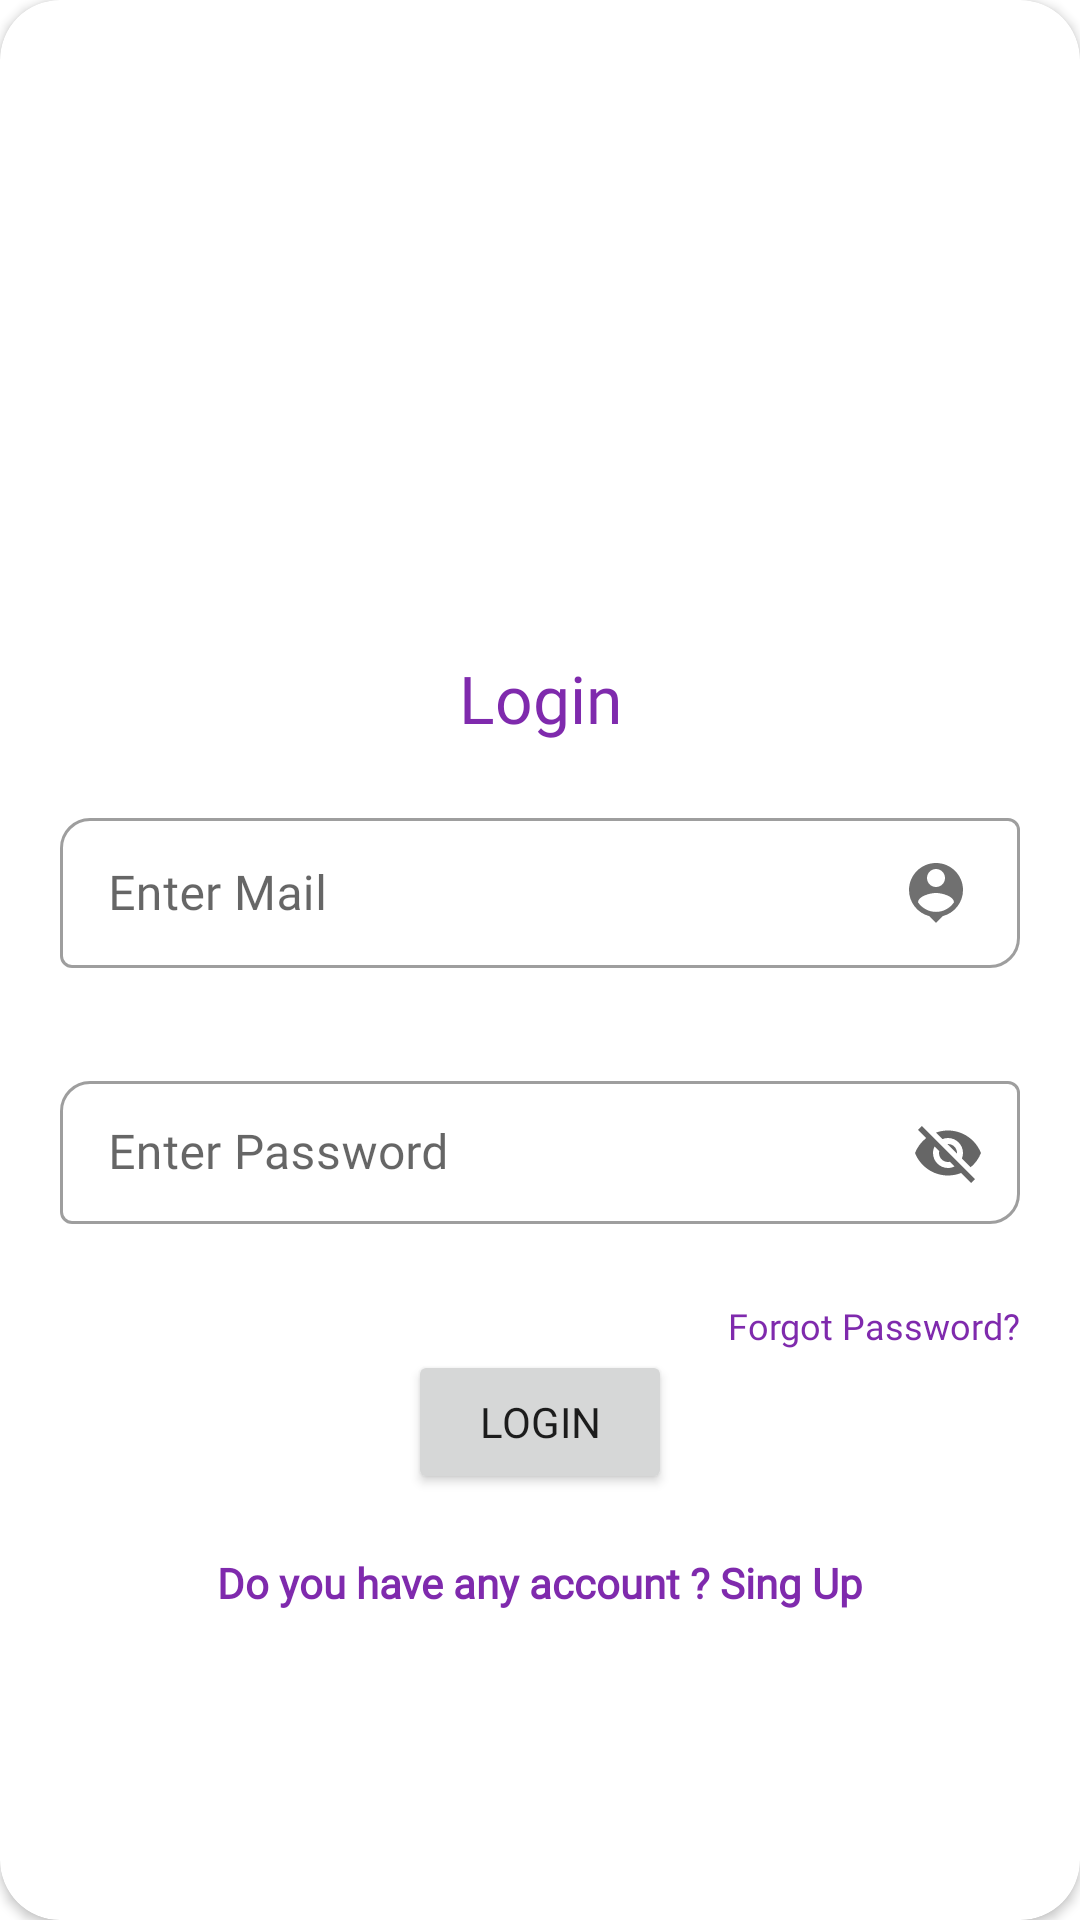

Android layout source for this screen:
<!-- AndroidManifest.xml: application theme AppTheme -->
<!-- res/layout/layout_login.xml -->
<?xml version="1.0" encoding="utf-8"?>
<androidx.cardview.widget.CardView xmlns:android="http://schemas.android.com/apk/res/android"
    xmlns:app="http://schemas.android.com/apk/res-auto"
    style="@style/loginCard"
    android:layout_gravity="center"
    android:layout_marginTop="@dimen/loginViewsMargin"
    android:layout_marginBottom="@dimen/loginViewsMargin"
    android:background="@color/white"
    android:elevation="5dp"
    app:cardCornerRadius="20dp">

    <LinearLayout
        style="@style/linearParent"
        android:layout_gravity="center"
        android:padding="@dimen/loginViewsMargin">

        <ImageView
            android:layout_width="80dp"
            android:layout_height="95dp"
            android:layout_gravity="center"
            android:background="@drawable/pristinebslogo"
            android:contentDescription="PristineFulFil" />

        <TextView
            android:layout_width="match_parent"
            android:layout_height="wrap_content"
            android:textAlignment="center"
            android:textSize="22sp"
            android:textColor="@color/colorPrimary"
            android:layout_gravity="center"
            android:layout_marginTop="@dimen/loginViewsMargin"
            android:fontFamily="@font/product_sans_bold"
            android:text="Login" />

        <com.google.android.material.textfield.TextInputLayout
            android:id="@+id/ti_email_layout"
            style="@style/Widget.MaterialComponents.TextInputLayout.OutlinedBox.Dense"
            android:layout_width="match_parent"
            android:layout_height="wrap_content"
            android:layout_marginTop="@dimen/loginViewsMargin"
            android:layout_marginBottom="7dp"
            android:hint="@string/login_mail_hint"
            app:boxCornerRadiusBottomEnd="10dp"
            app:boxCornerRadiusTopStart="10dp"
            app:errorEnabled="true">

            <com.google.android.material.textfield.TextInputEditText
                android:id="@+id/editTextEmail"
                android:layout_width="match_parent"
                android:fontFamily="@font/product_sans_regular"
                android:layout_height="wrap_content"
                android:maxLines="1"
                android:drawableRight="@drawable/ic_baseline_person_pin_gray_24dp"/>

        </com.google.android.material.textfield.TextInputLayout>

        <com.google.android.material.textfield.TextInputLayout
            android:id="@+id/ti_password_layout"
            style="@style/Widget.MaterialComponents.TextInputLayout.OutlinedBox.Dense"
            android:layout_width="match_parent"
            android:layout_height="wrap_content"
            android:layout_marginTop="5dp"
            android:layout_marginBottom="5dp"
            android:hint="@string/login_password_hint"
            app:boxCornerRadiusBottomEnd="10dp"
            app:boxCornerRadiusTopStart="10dp"
            app:endIconMode="password_toggle"
            app:errorEnabled="true">

            <com.google.android.material.textfield.TextInputEditText
                android:id="@+id/editTextPassword"
                android:layout_width="match_parent"
                android:layout_height="wrap_content"
                android:fontFamily="@font/product_sans_regular"
                android:maxLines="1" />

        </com.google.android.material.textfield.TextInputLayout>

        <TextView
            style="@style/viewParent"
            android:layout_gravity="end"
            android:layout_marginTop="0dp"
            android:text="Forgot Password?"
            android:fontFamily="@font/product_sans_bold"
            android:textColor="@color/colorPrimary"
            android:textSize="@dimen/newsMoreTextSize" />
        <LinearLayout
            android:layout_width="match_parent"
            android:orientation="horizontal"
            android:gravity="center_horizontal"
            android:layout_height="wrap_content">
            <Button
                android:id="@+id/cirLoginButton"
                android:layout_width="wrap_content"
                android:layout_height="wrap_content"
                android:layout_gravity="center_horizontal"
                android:fontFamily="@font/product_sans_bold"
                android:layout_marginTop="10dp"
                android:text="Login" />
            <ProgressBar
                android:id="@+id/loading_login_button"
                android:layout_width="wrap_content"
                android:visibility="gone"
                android:layout_height="wrap_content"></ProgressBar>

        </LinearLayout>

        <TextView
            style="@style/parent"
            android:layout_marginTop="10dp"
            android:text="@string/login_singUp_hint"
            android:textAlignment="center"
            android:fontFamily="@font/product_sans_regular"
            android:textColor="@color/colorPrimary"
            android:textStyle="bold" />


    </LinearLayout>

</androidx.cardview.widget.CardView>
<!-- resources referenced by this layout -->
<resources>
  <color name="colorPrimary">#7F2AAD</color>
  <color name="white">#FFFF</color>
  <dimen name="loginViewsMargin">20dp</dimen>
  <dimen name="newsMoreTextSize">12sp</dimen>
  <!-- drawable ic_baseline_person_pin_gray_24dp (drawable) -->
  <vector android:height="24dp" android:tint="@color/profileEditTextColor"
      android:viewportHeight="24" android:viewportWidth="24"
      android:width="24dp" xmlns:android="http://schemas.android.com/apk/res/android">
      <path android:fillColor="@android:color/white" android:pathData="M12,2c-4.97,0 -9,4.03 -9,9 0,4.17 2.84,7.67 6.69,8.69L12,22l2.31,-2.31C18.16,18.67 21,15.17 21,11c0,-4.97 -4.03,-9 -9,-9zM12,4c1.66,0 3,1.34 3,3s-1.34,3 -3,3 -3,-1.34 -3,-3 1.34,-3 3,-3zM12,18.3c-2.5,0 -4.71,-1.28 -6,-3.22 0.03,-1.99 4,-3.08 6,-3.08 1.99,0 5.97,1.09 6,3.08 -1.29,1.94 -3.5,3.22 -6,3.22z"/>
  </vector>
  <string name="login_mail_hint">Enter Mail</string>
  <string name="login_password_hint">Enter Password</string>
  <string name="login_singUp_hint">Do you have any account ? Sing Up</string>
  <style name="linearParent" parent="parent">
          <item name="android:orientation">vertical</item>
      </style>
  <style name="loginCard" parent="parent">
  
      </style>
  <style name="parent">
          <item name="android:layout_width">match_parent</item>
          <item name="android:layout_height">wrap_content</item>
      </style>
  <style name="viewParent">
          <item name="android:layout_width">wrap_content</item>
          <item name="android:layout_height">wrap_content</item>
      </style>
  <style name="AppTheme" parent="Theme.MaterialComponents.Light.NoActionBar">
  
          
          <item name="colorError">@color/white</item>
          <item name="colorPrimary">@color/colorPrimary</item>
          <item name="colorPrimaryDark">@color/colorPrimaryDark</item>
          <item name="colorAccent">@color/colorPrimary</item>
  
          <item name="chipIconTint">@color/colorPrimary</item>
  
  
          <item name="popupMenuStyle">@style/Widget.MaterialComponents.PopupMenu</item>
          <item name="actionOverflowMenuStyle">@style/Widget.MaterialComponents.PopupMenu.Overflow
          </item>
  
          
          <item name="scrimBackground">@color/mtrl_scrim_color</item>
          <item name="textAppearanceHeadline1">@style/TextAppearance.MaterialComponents.Headline1
          </item>
          <item name="textAppearanceHeadline2">@style/TextAppearance.MaterialComponents.Headline2
          </item>
          <item name="textAppearanceHeadline3">@style/TextAppearance.MaterialComponents.Headline3
          </item>
          <item name="textAppearanceHeadline4">@style/TextAppearance.MaterialComponents.Headline4
          </item>
          <item name="textAppearanceHeadline5">@style/TextAppearance.MaterialComponents.Headline5
          </item>
          <item name="textAppearanceHeadline6">@style/TextAppearance.MaterialComponents.Headline6
          </item>
          <item name="textAppearanceSubtitle1">@style/TextAppearance.MaterialComponents.Subtitle1
          </item>
          <item name="textAppearanceSubtitle2">@style/TextAppearance.MaterialComponents.Subtitle2
          </item>
          <item name="textAppearanceBody1">@style/TextAppearance.MaterialComponents.Body1</item>
          <item name="textAppearanceBody2">@style/TextAppearance.MaterialComponents.Body2</item>
          <item name="textAppearanceCaption">@style/TextAppearance.MaterialComponents.Caption</item>
          <item name="textAppearanceButton">@style/TextAppearance.MaterialComponents.Button</item>
          <item name="textAppearanceOverline">@style/TextAppearance.MaterialComponents.Overline</item>
  
      </style>
  <color name="profileEditTextColor">#707070</color>
  <color name="colorPrimaryDark">#fff</color>
</resources>
